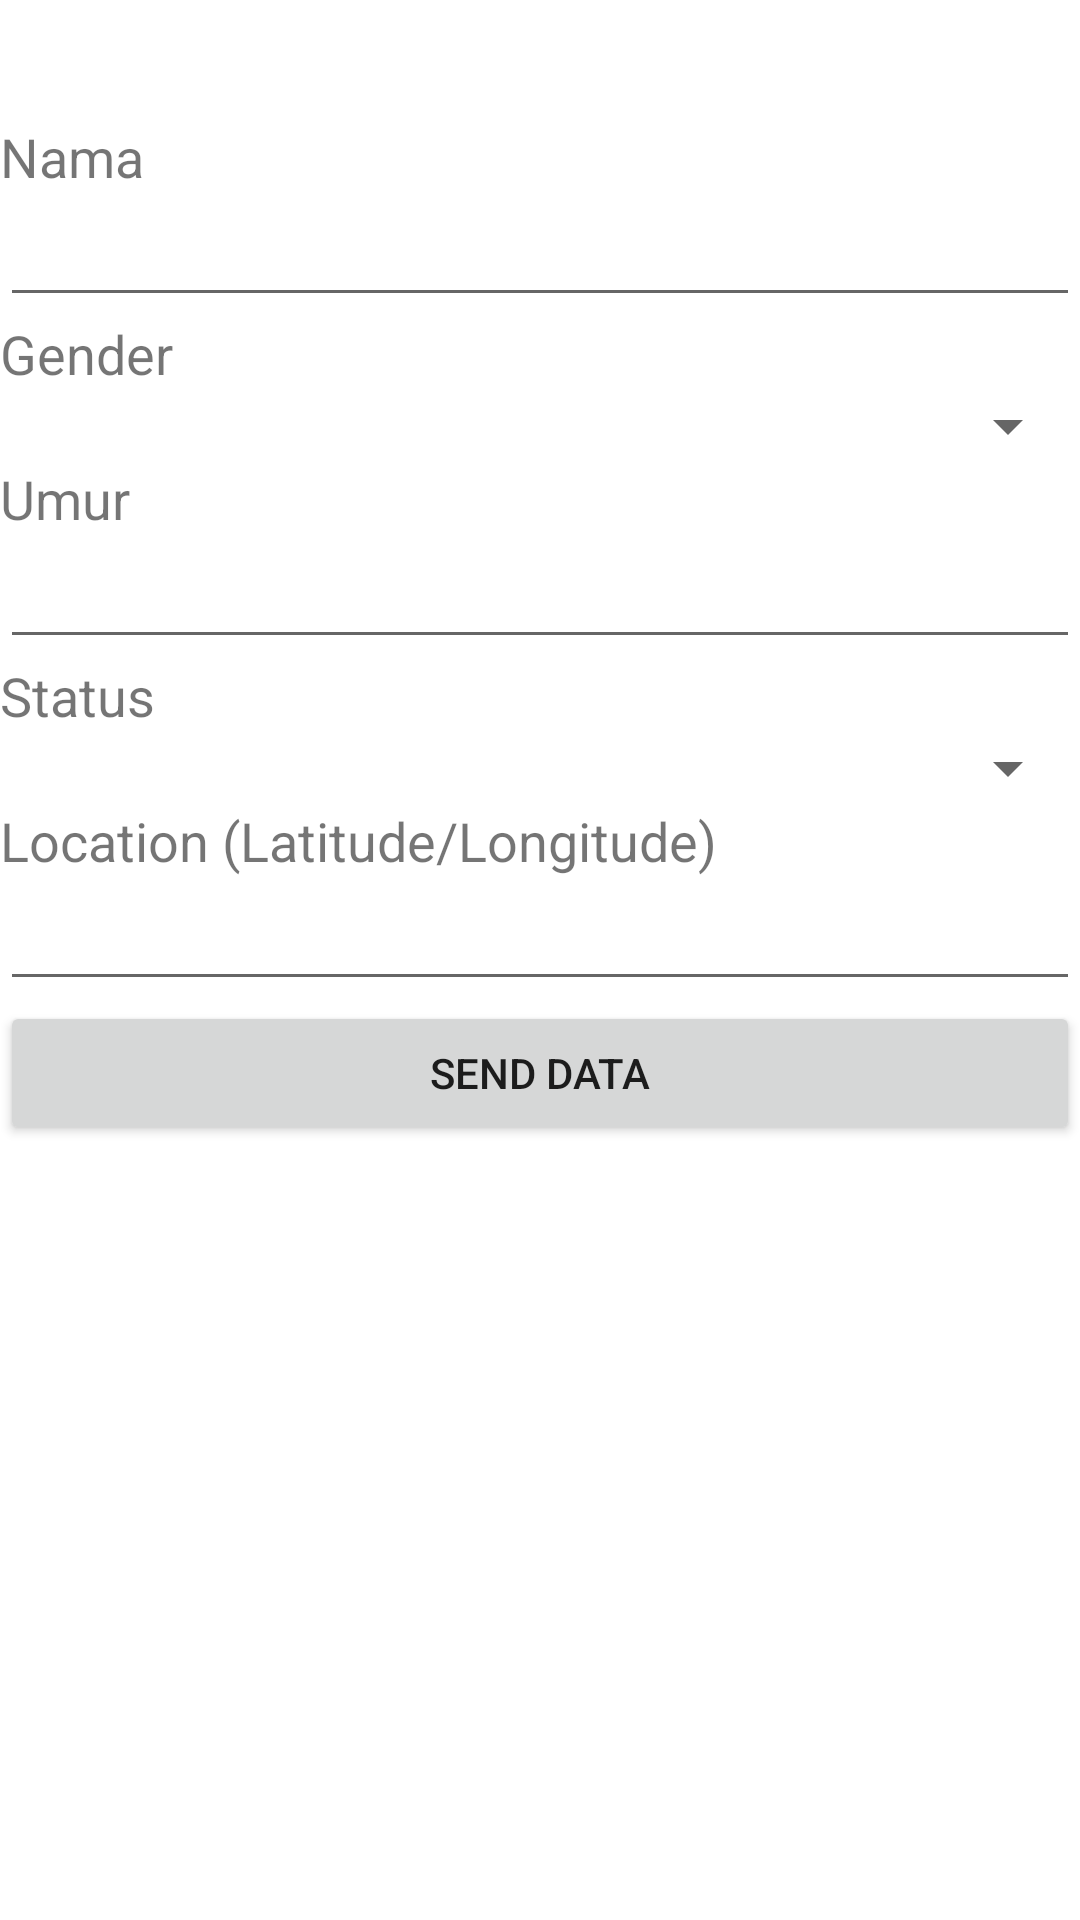

Android layout source for this screen:
<!-- AndroidManifest.xml: application theme Theme.MobileRoom -->
<!-- res/layout/fragment_add_contact.xml -->
<?xml version="1.0" encoding="utf-8"?>
<LinearLayout xmlns:android="http://schemas.android.com/apk/res/android"
    xmlns:app="http://schemas.android.com/apk/res-auto"
    xmlns:tools="http://schemas.android.com/tools"
    android:layout_width="match_parent"
    android:layout_height="match_parent"
    android:orientation="vertical"
    tools:context=".AddContact">

    <LinearLayout
        android:layout_width="match_parent"
        android:layout_height="match_parent"
        android:layout_weight="15"
        android:orientation="vertical" />

    <LinearLayout
        android:layout_width="match_parent"
        android:layout_height="match_parent"
        android:layout_weight="1"
        android:orientation="vertical">

        <TextView
            android:id="@+id/textView3"
            android:layout_width="match_parent"
            android:layout_height="wrap_content"
            android:text="Nama"
            android:textSize="18sp" />

        <EditText
            android:id="@+id/txtInputNama"
            android:layout_width="match_parent"
            android:layout_height="wrap_content"
            android:ems="10"
            android:inputType="textPersonName" />

        <TextView
            android:id="@+id/textView4"
            android:layout_width="match_parent"
            android:layout_height="wrap_content"
            android:text="Gender"
            android:textSize="18sp" />

        <Spinner
            android:id="@+id/spinner"
            android:layout_width="match_parent"
            android:layout_height="wrap_content" />

        <TextView
            android:id="@+id/textView5"
            android:layout_width="match_parent"
            android:layout_height="wrap_content"
            android:text="Umur"
            android:textSize="18sp" />

        <EditText
            android:id="@+id/txtInputUmur"
            android:layout_width="match_parent"
            android:layout_height="wrap_content"
            android:ems="10"
            android:inputType="textPersonName" />

        <TextView
            android:id="@+id/textView6"
            android:layout_width="match_parent"
            android:layout_height="wrap_content"
            android:text="Status"
            android:textSize="18sp" />

        <Spinner
            android:id="@+id/spinner2"
            android:layout_width="match_parent"
            android:layout_height="wrap_content" />

        <TextView
            android:id="@+id/textView7"
            android:layout_width="match_parent"
            android:layout_height="wrap_content"
            android:text="Location (Latitude/Longitude)"
            android:textSize="18sp" />

        <EditText
            android:id="@+id/txtGPS"
            android:layout_width="match_parent"
            android:layout_height="wrap_content"
            android:ems="10"
            android:inputType="textPersonName" />

        <Button
            android:id="@+id/btnAdd"
            android:layout_width="match_parent"
            android:layout_height="wrap_content"
            android:text="Send data" />
    </LinearLayout>

</LinearLayout>
<!-- resources referenced by this layout -->
<resources>
  <style name="Theme.MobileRoom" parent="Theme.MaterialComponents.DayNight.DarkActionBar">
          
          <item name="colorPrimary">@color/purple_500</item>
          <item name="colorPrimaryVariant">@color/purple_700</item>
          <item name="colorOnPrimary">@color/white</item>
          
          <item name="colorSecondary">@color/teal_200</item>
          <item name="colorSecondaryVariant">@color/teal_700</item>
          <item name="colorOnSecondary">@color/black</item>
          
          <item name="android:statusBarColor" tools:targetApi="l">?attr/colorPrimaryVariant</item>
          
      </style>
  <!-- not gathered from this repository: default colours our renderer supplied (Android Studio template values) -->
  <color name="purple_500">#FF6200EE</color>
  <color name="purple_700">#FF3700B3</color>
  <color name="teal_200">#FF03DAC5</color>
  <color name="teal_700">#FF018786</color>
  <color name="black">#FF000000</color>
  <color name="white">#FFFFFFFF</color>
</resources>
